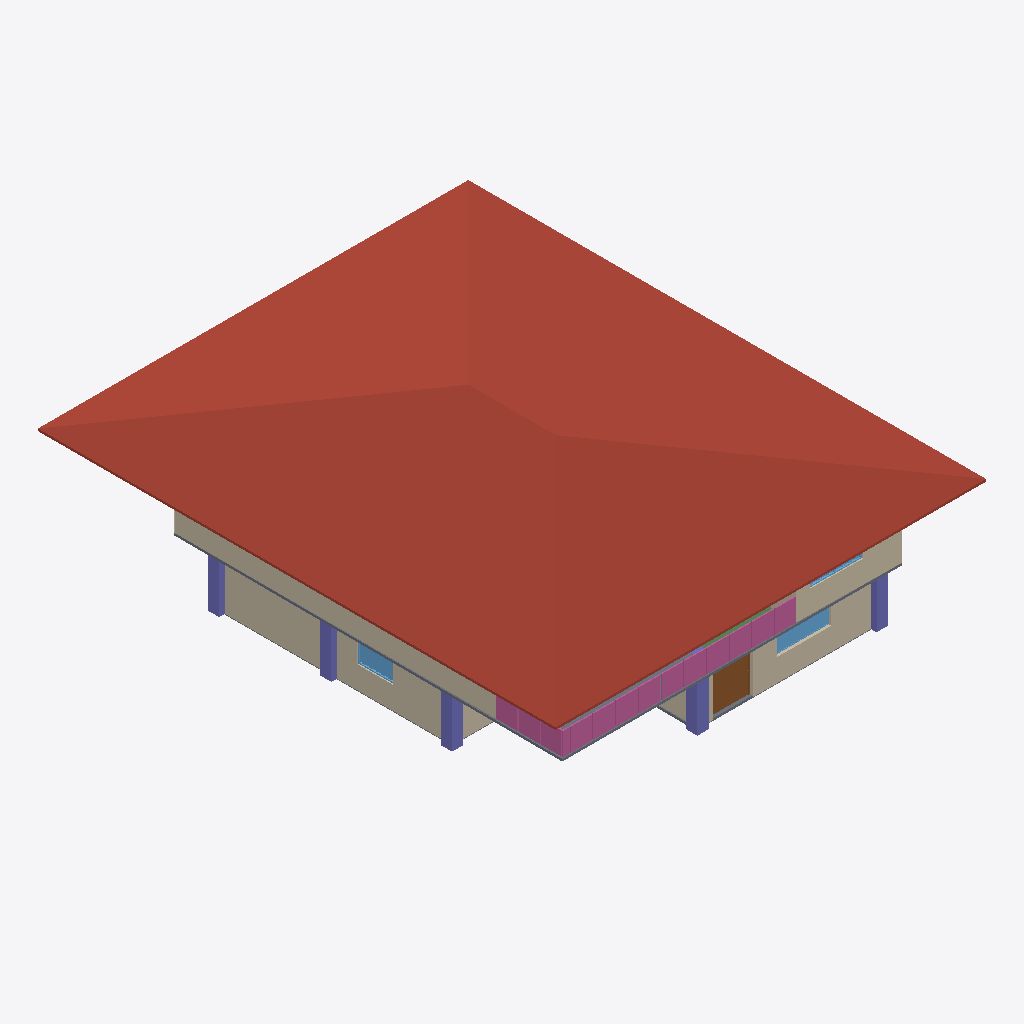
Isometric view of an IFC building model (IFC-SPF (STEP), schema IFC4, length unit metre), seen from the south-west, elements coloured by IFC class: 8 railings (pink), 7 walls (beige), 5 columns (violet), 3 windows (light blue), 2 slabs (grey), 1 roof (red-brown), 1 door (brown), 1 beam (green).
Extent 19.0 m × 22.9 m × 7.8 m (x, y, z). Storeys (3): GF at 0.00 m; 2F at 3.00 m; Roof at 6.00 m. Elements (114): 29 IfcWall, 27 IfcColumn, 16 IfcBeam, 14 IfcRailing, 11 IfcDoor, 10 IfcWindow, 4 IfcSlab, 2 IfcStairFlight, 1 IfcRoof.

HEADER;
FILE_DESCRIPTION(('ViewDefinition[DesignTransferView]'),'2;1');
FILE_NAME('s05-discussion (1).ifc','2026-10-15T14:01:15+08:00',(''),(''),'IfcOpenShell 0.8.5-post1','Bonsai 0.8.5-post1','Nobody');
FILE_SCHEMA(('IFC4'));
ENDSEC;
DATA;
#1=IFCPROJECT('3WR0Y1TRr92wKzVrN8O9dK',$,'My Project',$,$,$,$,(#10,#22),#5);
#27=IFCSITE('37td1VMwnE4Bu8QdFZPjtH',$,'My Site',$,$,#50,$,$,$,$,$,$,$,$);
#33=IFCBUILDING('2zSbGGloPFKuaIWwrCJbxR',$,'My Building',$,$,#56,$,$,$,$,$,$);
#39=IFCBUILDINGSTOREY('2bDAjZLYX2ueTlPAdoK0ef',$,'2F',$,$,#11830,$,$,$,$);
#68=IFCBUILDINGSTOREY('0QIkirExf2Jg$G0js7un9l',$,'GF',$,$,#11835,$,$,$,$);
#18878=IFCBUILDINGSTOREY('3SCUnAmCb40fBIoaSh3HnC',$,'Roof',$,$,#18893,$,$,$,$);
#15011=IFCROOF('2XRpAsCl9EKwu5UwrYnKfa',$,'Roof',$,$,#15199,#15020,$,.HIP_ROOF.);
#725=IFCWALL('1FUpTjf7nAi8kS6_eIvKgv',$,'Wall',$,$,#1612,#731,$,$);
#7101=IFCWALL('3LGayGI3r149dv9DSQeJDp',$,'Wall',$,$,#11840,#7107,$,$);
#127=IFCWALL('1fGAN6X8L65h7ROCGLFfUQ',$,'Wall',$,$,#2607,#135,$,$);
#11966=IFCSLAB('3rwSYpnTb5jv0dV29bVu8p',$,'Slab',$,$,#11973,#11980,$,$);
#6698=IFCWALL('1qUdvVyqH4ueMeWRG$MBKk',$,'Wall',$,$,#11865,#6704,$,$);
#2608=IFCDOOR('2jYjm5Bi1DJvyrJEk4U4w_',$,'Door',$,$,#2906,#2617,$,2.0,1.7460505962371826,$,.SINGLE_SWING_LEFT.,$);
#15277=IFCRAILING('0YjTt3EzT35BfmWRQFRwbi',$,'Railing',$,$,#16011,#15286,$,$);
#15299=IFCRAILING('2RHZUCAU10ceEcyegQsNx9',$,'Railing',$,$,#16016,#15307,$,$);
#15320=IFCRAILING('11bReXYoD0CAhYoDI4TiP5',$,'Railing',$,$,#16021,#15328,$,$);
#15341=IFCRAILING('0ed8s6UN1CWgyQ_79QoOHT',$,'Railing',$,$,#16026,#15349,$,$);
#15362=IFCRAILING('3IGAPi$9rCoABqSCL75196',$,'Railing',$,$,#16031,#15370,$,$);
#18944=IFCCOLUMN('2dD4oKmK95aBk_W1o2F3WU',$,'Column',$,$,#18951,#18955,$,$);
#18899=IFCCOLUMN('1lmjL7IzvCsRd4b2$l_FNa',$,'Column',$,$,#18907,#18911,$,$);
#15436=IFCRAILING('0pnrPTrivAFeQrSRCuAMZg',$,'Railing',$,$,#16036,#15445,$,$);
#18922=IFCCOLUMN('09x4YlFpr4ew22Cu3EAIcG',$,'Column',$,$,#18929,#18933,$,$);
#19076=IFCCOLUMN('2z6I72zDHA_huCuUcuEPnh',$,'Column',$,$,#20210,#19087,$,$);
#18966=IFCCOLUMN('1pQR5phST7k9VxO86bDoUj',$,'Column',$,$,#18973,#18977,$,$);
#4115=IFCWINDOW('0AklJxQOL2JOmEXwXBXwIM',$,'Window',$,$,#10801,#4124,$,0.8999999761581421,2.4109182357788086,$,.SINGLE_PANEL.,$);
#4807=IFCWINDOW('3AjXpztVz9xeSWSJ9vMpp0',$,'Window',$,$,#4871,#4816,$,0.8999999761581421,1.5891767740249634,$,$,$);
#2416=IFCSLAB('1ceBIE_SXCkvAUGbzwPO$q',$,'Slab',$,$,#20245,#2431,$,$);
#750=IFCWALL('1SGIappFj2RuJjryUXLrPd',$,'Wall',$,$,#1676,#756,$,$);
#15511=IFCRAILING('0buAWZ$U9F29ajYKHlUIlD',$,'Railing',$,'FRAMELESS_PANEL',#16041,#15520,$,.USERDEFINED.);
#775=IFCWALL('0Wpbcl_rT6AueRu2KaFa7d',$,'Wall',$,$,#1740,#781,$,$);
#19381=IFCBEAM('0uhngPQzH97vzhzcNynG_T',$,'Beam',$,$,#20200,#19392,$,$);
#13755=IFCWINDOW('2Y5is0Stb07R247ylNbo8x',$,'Window',$,$,#14326,#13764,$,0.8999999761581421,2.302797794342041,$,.DOUBLE_PANEL_VERTICAL.,$);
#15606=IFCRAILING('2jIgnms9vA8ARc2yu02YLY',$,'Railing',$,'FRAMELESS_PANEL',#16046,#15615,$,.USERDEFINED.);
#6673=IFCWALL('0ymCyfvirBHh5zGPqtQK32',$,'Wall',$,$,#11860,#6679,$,$);
ENDSEC;
